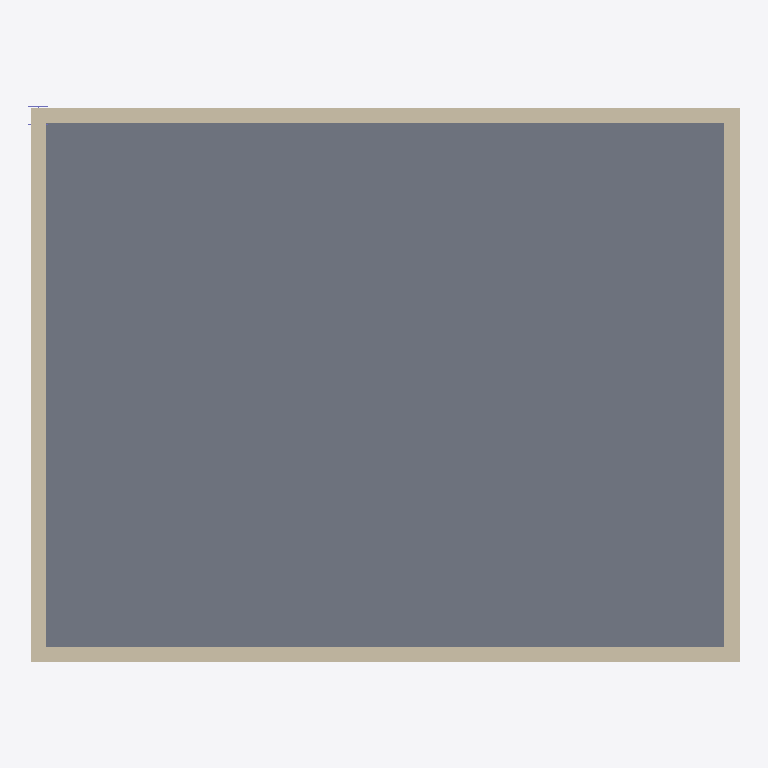
Plan cut of the same IFC building model at storey 'Level 1' (level 0.00 m, cut at 1.40 m), seen from above with north up, elements coloured by IFC class (only those large enough to see are counted): 4 walls (beige), 1 slab (grey). Cut surfaces are drawn darker.
Extent 9.2 m × 7.2 m × 8.9 m (x, y, z). Storeys (2): Level 1 at 0.00 m; Level 2 at 4.00 m. Elements (7): 4 IfcWallStandardCase, 1 IfcColumn, 1 IfcRoof, 1 IfcSlab.

HEADER;
FILE_DESCRIPTION(('ViewDefinition [CoordinationView]'),'2;1');
FILE_NAME('Project  Number','2020-10-06T14:47:26',(''),(''),'The EXPRESS Data Manager Version 5.02.0100.07 : ','20150220_1215(x64) - Exporter 16.0.428.0 - Defau','');
FILE_SCHEMA(('IFC2X3'));
ENDSEC;
DATA;
#94=IFCPROJECT('0Gb1bGVYHDsQPV3A4Jx0lL',#41,'Project  Number',$,$,'Project Name','Project  Status',(#83,#91),#78);
#967=IFCSITE('0Gb1bGVYHDsQPV3A4Jx0lN',#41,'Default',$,'',#966,$,$,.ELEMENT.,(42,21,31,181945),(-71,-3,-24,-263305),0.0,$,$);
#104=IFCBUILDING('0Gb1bGVYHDsQPV3A4Jx0lK',#41,'',$,$,#32,$,'',.ELEMENT.,$,$,#100);
#113=IFCBUILDINGSTOREY('0Gb1bGVYHDsQPV3A7i4ySg',#41,'Level 1',$,$,#111,$,'Level 1',.ELEMENT.,0.0);
#119=IFCBUILDINGSTOREY('0Gb1bGVYHDsQPV3A7i4yeC',#41,'Level 2',$,$,#118,$,'Level 2',.ELEMENT.,4000.0);
#897=IFCSLAB('1HY9yteLz60f8hkm4wMp9I',#41,'Floor:Generic Floor - 400mm:197418',$,'Floor:Generic Floor - 400mm',#879,#895,'197418',.FLOOR.);
#361=IFCWALLSTANDARDCASE('1HY9yteLz60f8hkm4wMpFe',#41,'Basic Wall:Generic - 200mm:197264',$,'Basic Wall:Generic - 200mm:249',#341,#359,'197264');
#155=IFCWALLSTANDARDCASE('1HY9yteLz60f8hkm4wMpFs',#41,'Basic Wall:Generic - 200mm:197262',$,'Basic Wall:Generic - 200mm:249',#124,#151,'197262');
#423=IFCWALLSTANDARDCASE('1HY9yteLz60f8hkm4wMpFf',#41,'Basic Wall:Generic - 200mm:197265',$,'Basic Wall:Generic - 200mm:249',#403,#421,'197265');
#299=IFCWALLSTANDARDCASE('1HY9yteLz60f8hkm4wMpFt',#41,'Basic Wall:Generic - 200mm:197263',$,'Basic Wall:Generic - 200mm:249',#279,#297,'197263');
ENDSEC;
